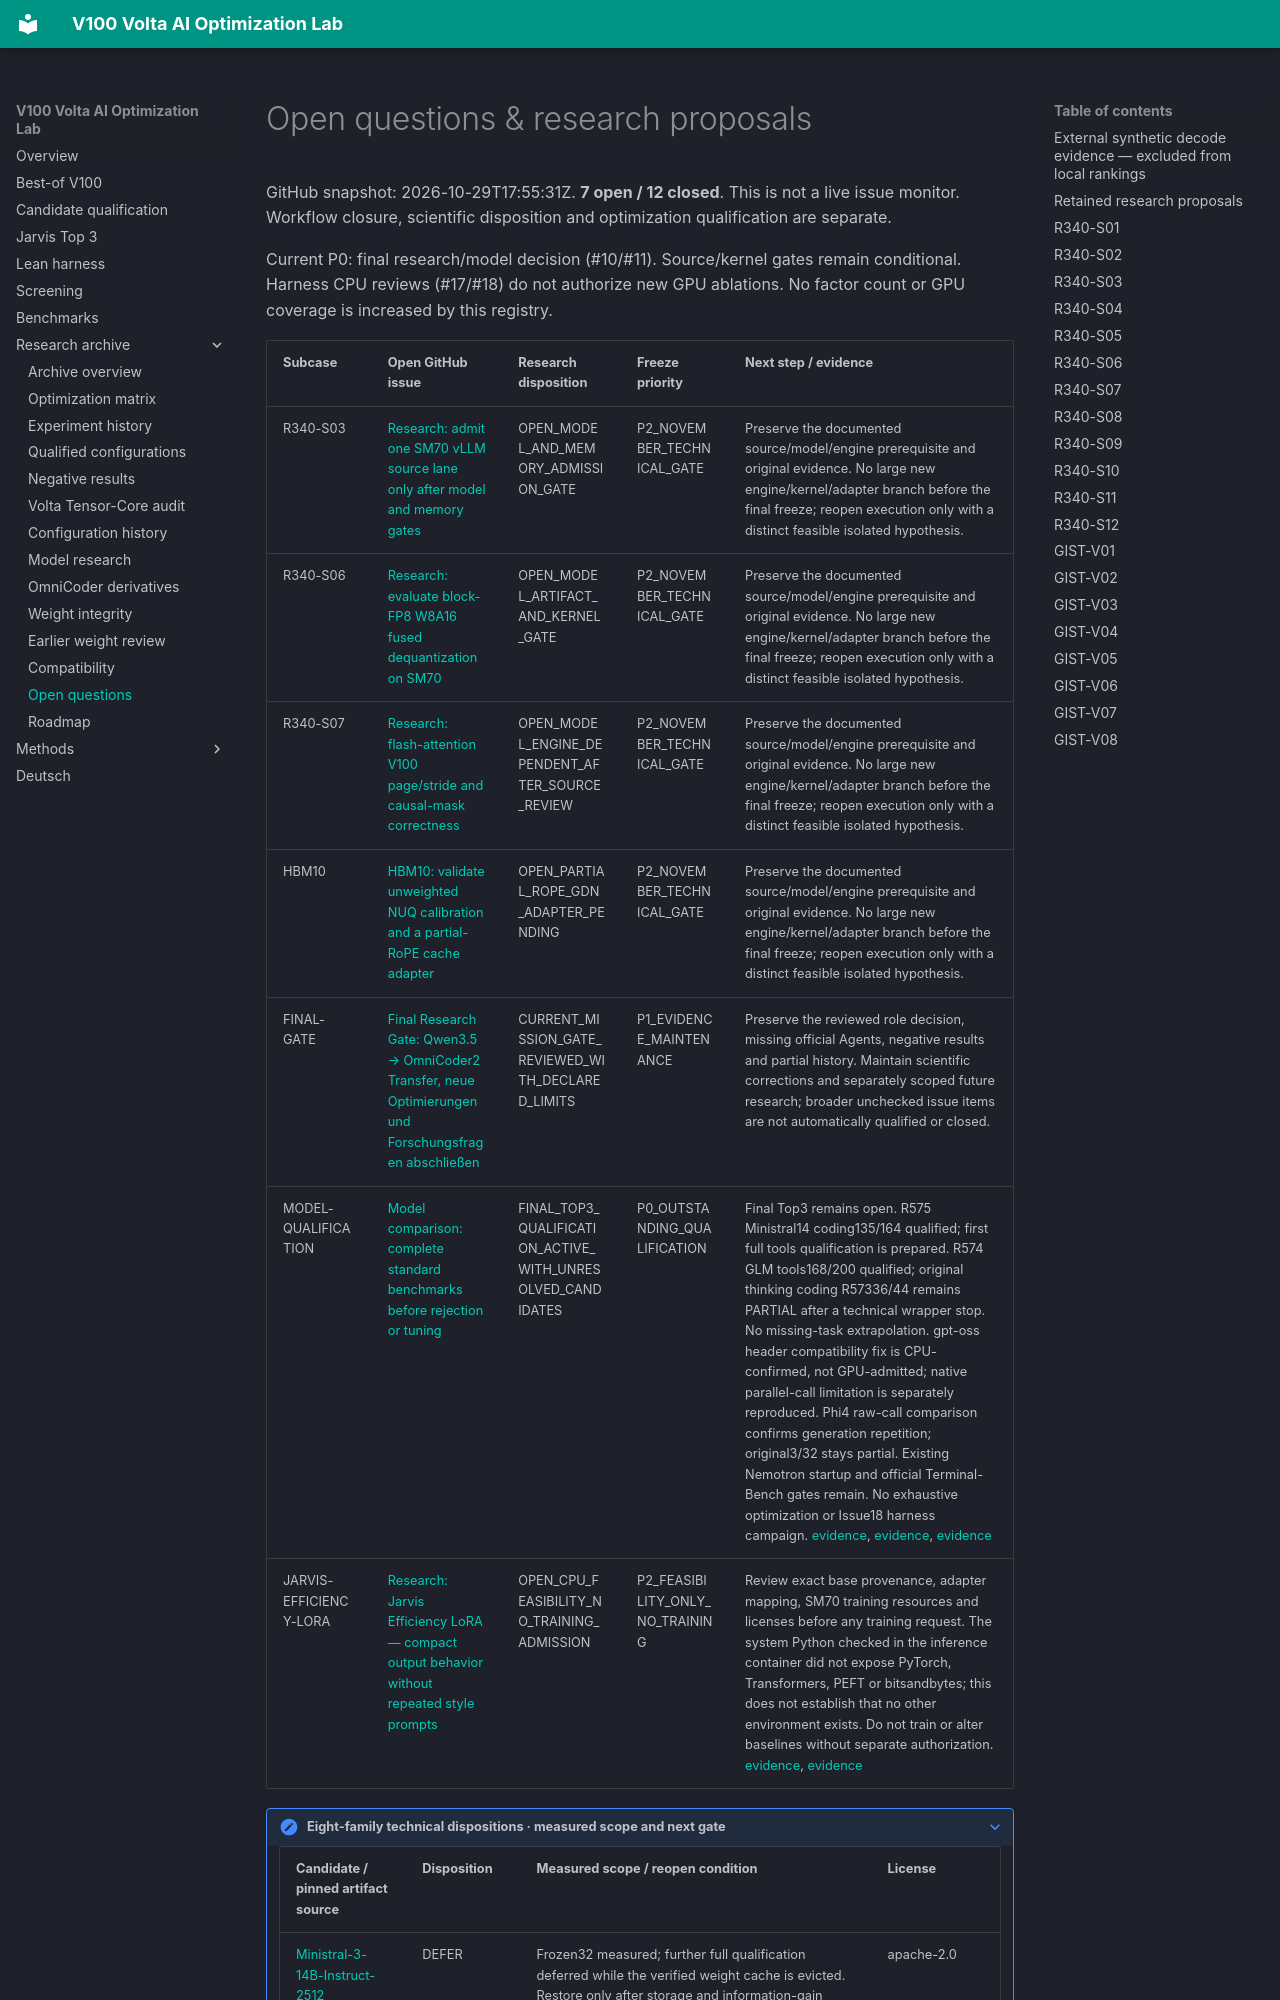

repository: Maxxxel/v100-volta-ai-optimization-lab · page: questions/index.html · generator: mkdocs

# Open questions & research proposals

GitHub snapshot: 2026-10-29T17:55:31Z. **7 open / 12 closed**. This is not a live issue monitor. Workflow closure, scientific disposition and optimization qualification are separate.

Current P0: final research/model decision (#10/#11). Source/kernel gates remain conditional. Harness CPU reviews (#17/#18) do not authorize new GPU ablations. No factor count or GPU coverage is increased by this registry.
